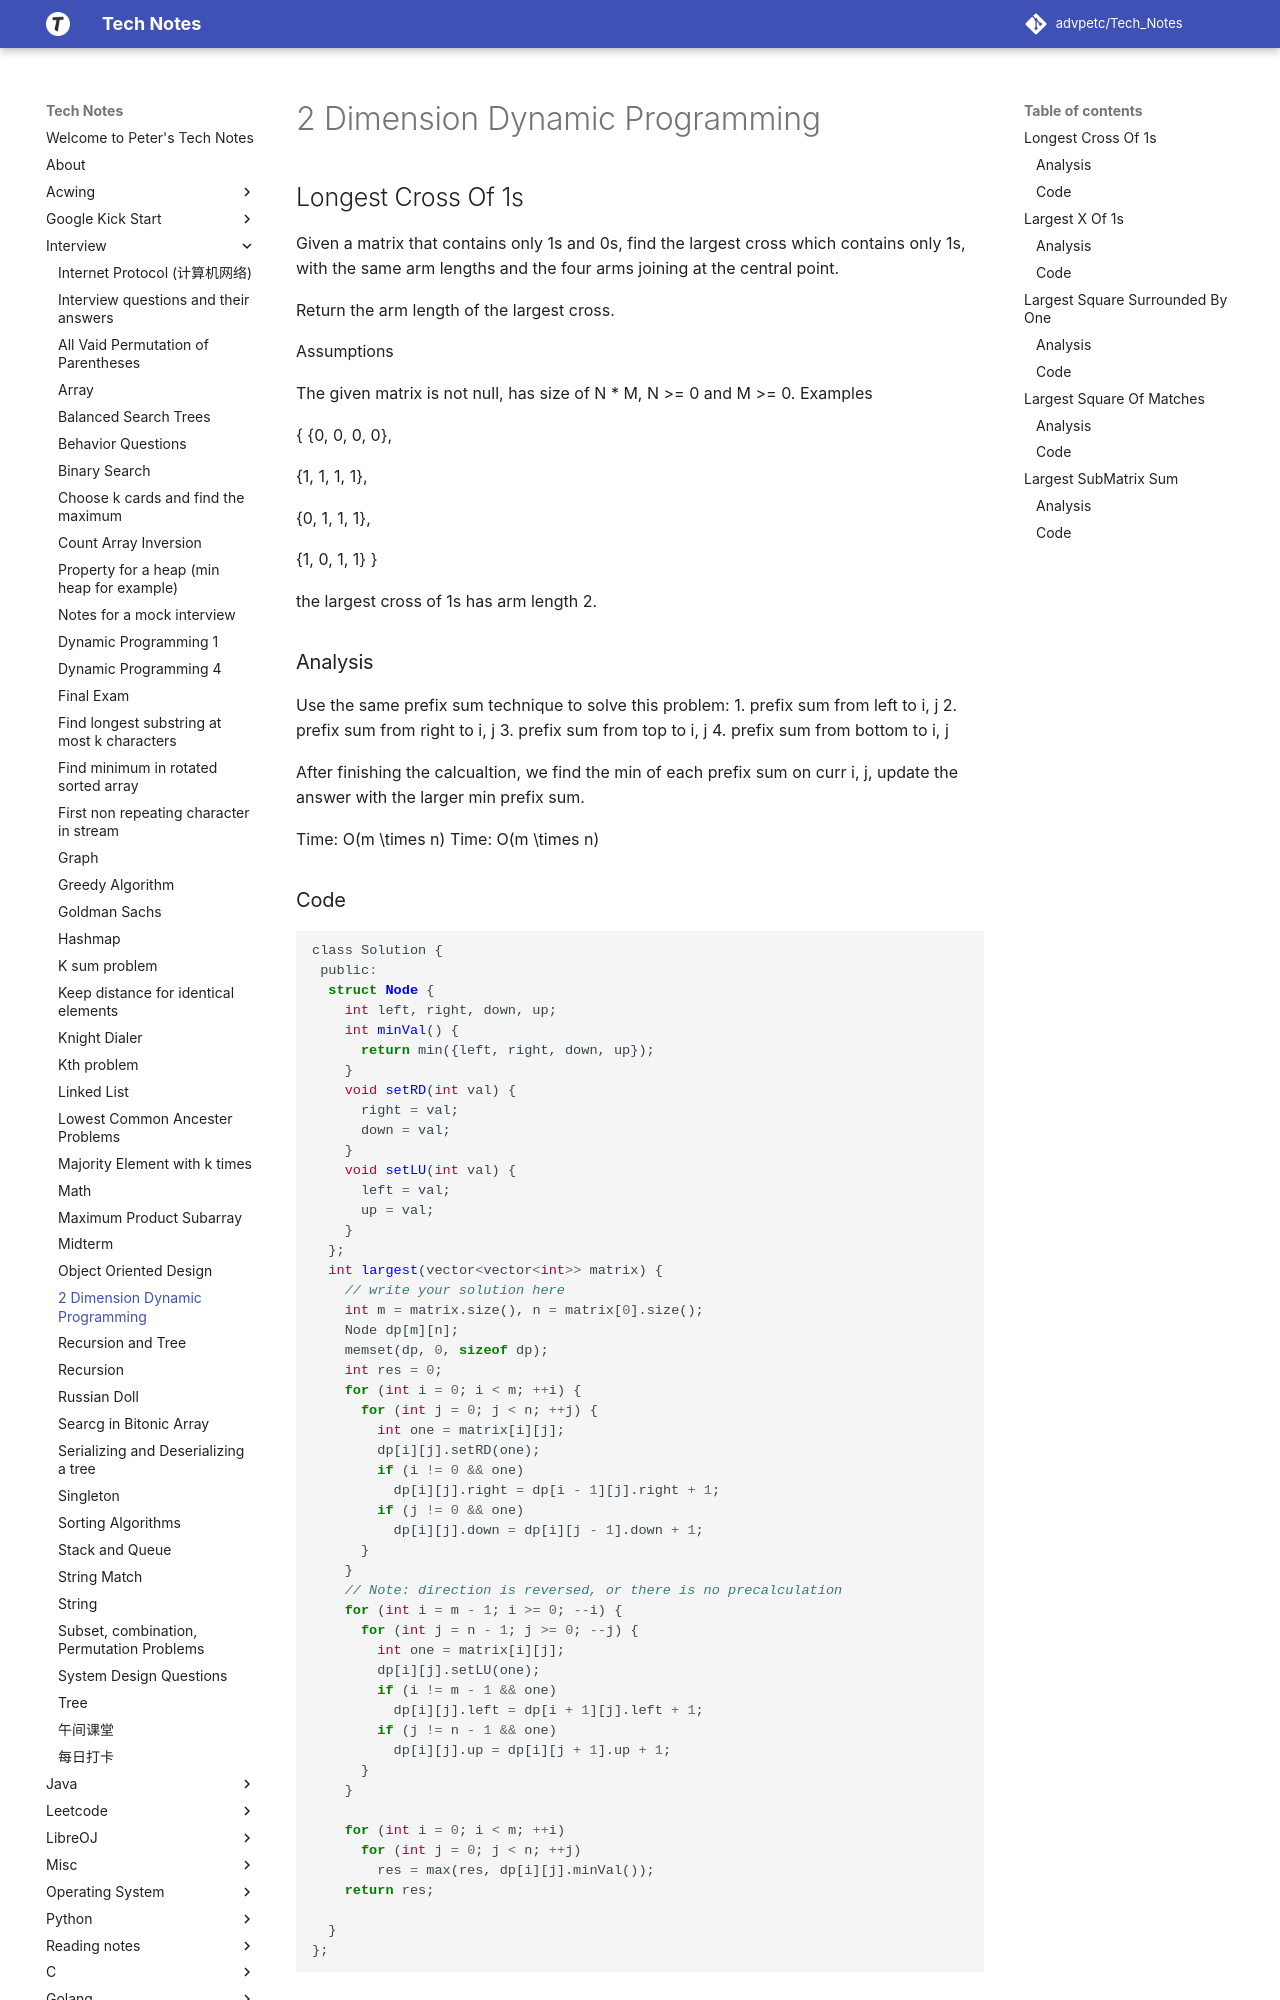

repository: advpetc/tech_notes · page: Interview/rectangle-2d-dp/index.html · generator: mkdocs

# 2 Dimension Dynamic Programming

## Longest Cross Of 1s

Given a matrix that contains only 1s and 0s, find the largest cross which contains only 1s, with the same arm lengths and the four arms joining at the central point.

Return the arm length of the largest cross.

Assumptions

The given matrix is not null, has size of N * M, N >= 0 and M >= 0.
Examples

{ {0, 0, 0, 0},

  {1, 1, 1, 1},

  {0, 1, 1, 1},

  {1, 0, 1, 1} }

the largest cross of 1s has arm length 2.

### Analysis

Use the same prefix sum technique to solve this problem:
1. prefix sum from left to i, j
2. prefix sum from right to i, j
3. prefix sum from top to i, j
4. prefix sum from bottom to i, j

After finishing the calcualtion, we find the min of each prefix sum on curr i, j, update the answer with the larger min prefix sum.

Time: $O(m \times n)$
Time: $O(m \times n)$

### Code

```c
class Solution {
 public:
  struct Node {
    int left, right, down, up;
    int minVal() {
      return min({left, right, down, up});
    }
    void setRD(int val) {
      right = val;
      down = val;
    }
    void setLU(int val) {
      left = val;
      up = val;
    }
  };
  int largest(vector<vector<int>> matrix) {
    // write your solution here
    int m = matrix.size(), n = matrix[0].size();
    Node dp[m][n];
    memset(dp, 0, sizeof dp);
    int res = 0;
    for (int i = 0; i < m; ++i) {
      for (int j = 0; j < n; ++j) {
        int one = matrix[i][j];
        dp[i][j].setRD(one);
        if (i != 0 && one)
          dp[i][j].right = dp[i - 1][j].right + 1;
        if (j != 0 && one)
          dp[i][j].down = dp[i][j - 1].down + 1;
      }
    }
    // Note: direction is reversed, or there is no precalculation
    for (int i = m - 1; i >= 0; --i) {
      for (int j = n - 1; j >= 0; --j) {
        int one = matrix[i][j];
        dp[i][j].setLU(one);
        if (i != m - 1 && one)
          dp[i][j].left = dp[i + 1][j].left + 1;
        if (j != n - 1 && one)
          dp[i][j].up = dp[i][j + 1].up + 1;
      }
    }

    for (int i = 0; i < m; ++i)
      for (int j = 0; j < n; ++j)
        res = max(res, dp[i][j].minVal());
    return res;

  }
};

```
